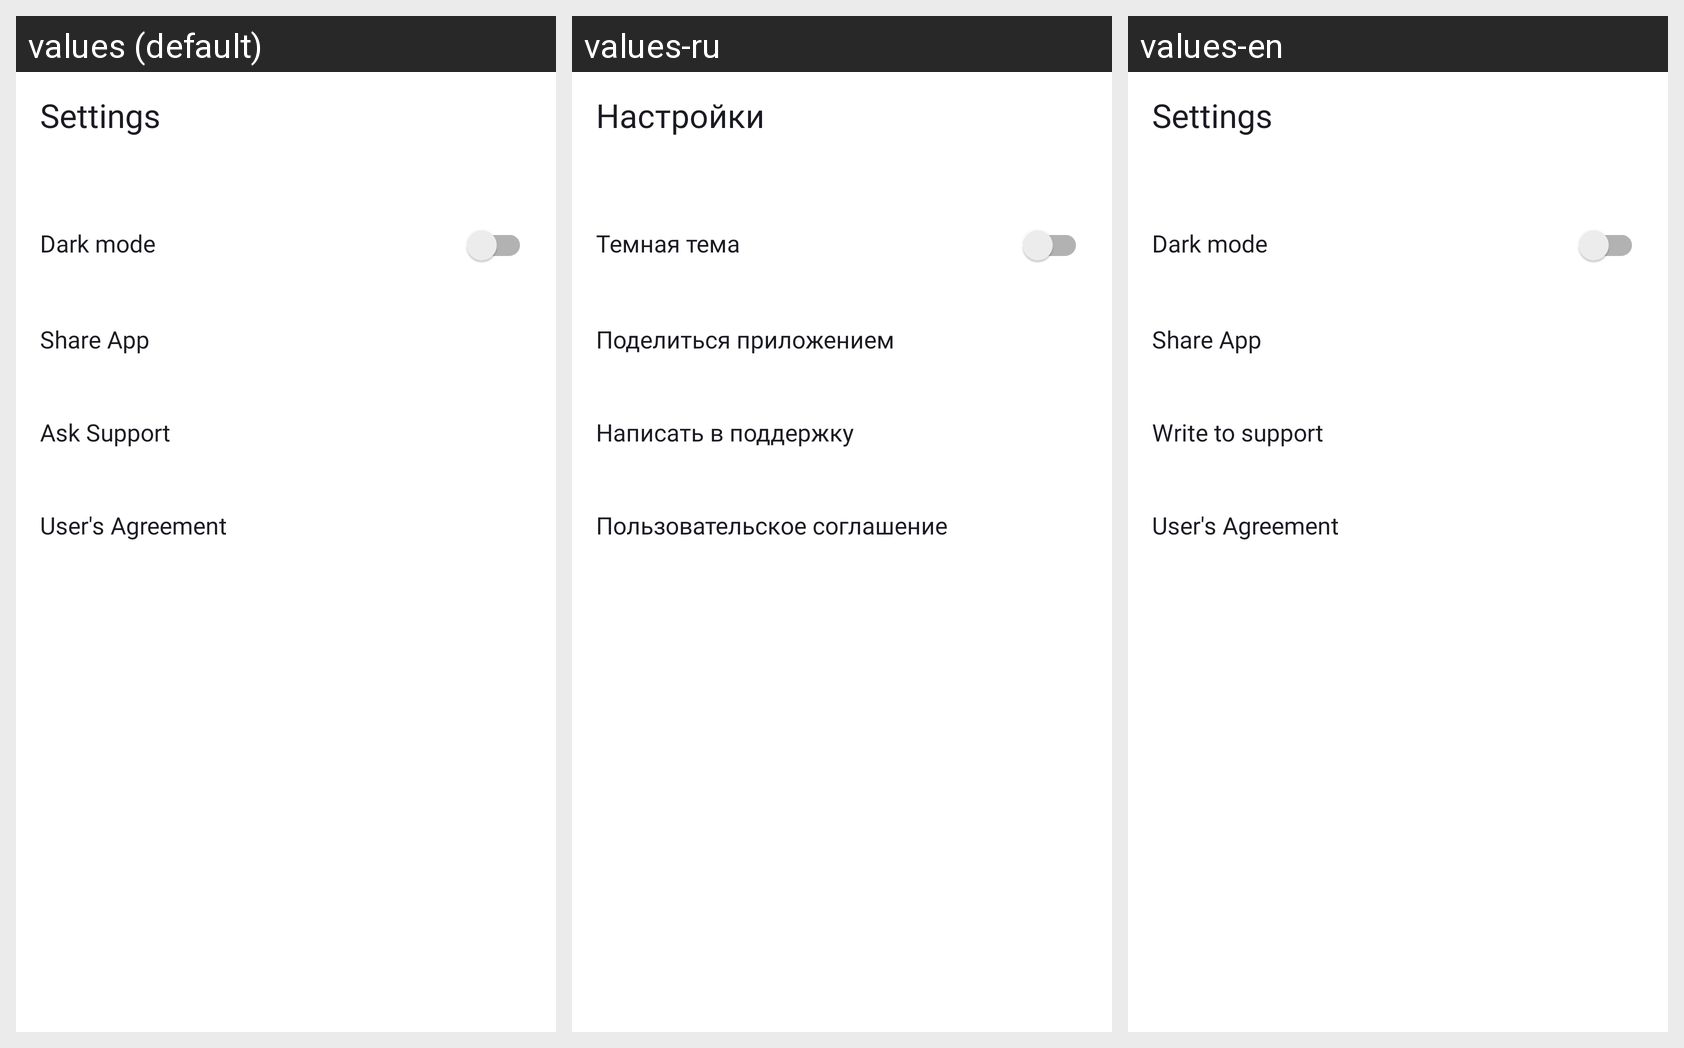

The same Android screen rendered under several of its app's locales, left to right. List the strings drawn on it with the default value and each locale's translation.
Android screen res/layout/fragment_settings.xml rendered under 3 locales, left to right: values (default), values-ru, values-en. Device: Nexus 5 (rendered at 1080×1920; each locale shown at half size, 540×960, under a caption strip naming it); theme Theme.MaterialComponents.DayNight.NoActionBar.
Strings drawn on this screen, with the default value and each locale's value (text and hints the layout hard-codes, and strings that could not be matched under every locale, appear in the picture but are not listed):

settings
  values: Settings
  values-ru: Настройки
  values-en: Settings

dark_mode
  values: Dark mode
  values-ru: Темная тема
  values-en: Dark mode

share_app
  values: Share App
  values-ru: Поделиться приложением
  values-en: Share App

text_to_support
  values: Ask Support
  values-ru: Написать в поддержку
  values-en: Write to support

user_agreement
  values: User's Agreement
  values-ru: Пользовательское соглашение
  values-en: User's Agreement
